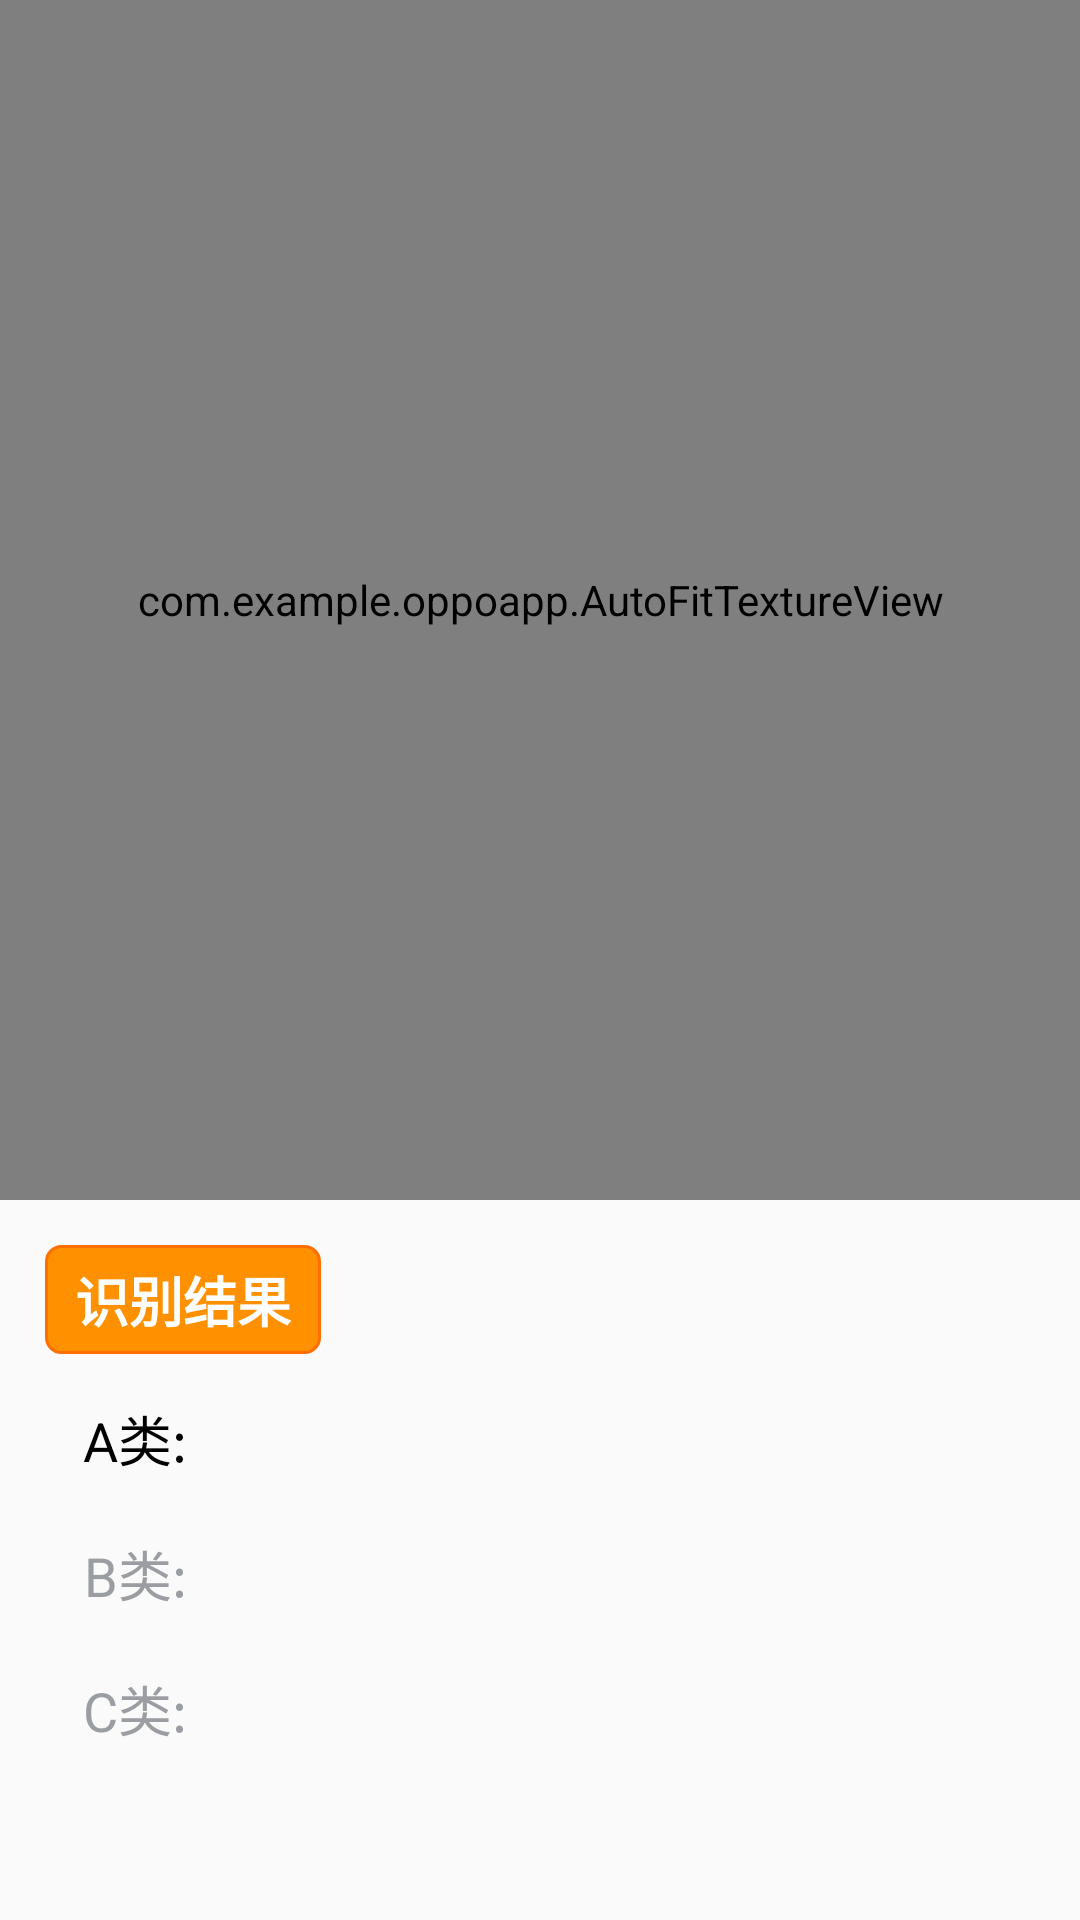

Reconstruct the res/layout file that produces this screen, plus the resources it refers to.
<!-- AndroidManifest.xml: application theme Theme.Oppoapp -->
<!-- res/layout/activity_camera.xml -->
<?xml version="1.0" encoding="utf-8"?>
<androidx.constraintlayout.widget.ConstraintLayout xmlns:android="http://schemas.android.com/apk/res/android"
    xmlns:app="http://schemas.android.com/apk/res-auto"
    xmlns:tools="http://schemas.android.com/tools"
    android:layout_width="match_parent"
    android:layout_height="match_parent"
    tools:context=".CameraActivity"
    tools:ignore="MissingConstraints"
    >
    <com.example.oppoapp.AutoFitTextureView
        android:id="@+id/texture_view"
        android:layout_width="fill_parent"
        android:layout_height="400dp"
        android:layout_alignParentStart="true"
        android:layout_alignParentTop="true"
         />

    <TextView
        android:id="@+id/result_text"
        android:layout_width="wrap_content"
        android:layout_height="wrap_content"
        android:layout_marginStart="15dp"
        android:layout_marginTop="15dp"
        android:background="@drawable/btn_bg_normal"
        android:text="识别结果"
        android:textColor="@color/white"
        android:textSize="18sp"
        android:textStyle="bold"
        app:layout_constraintStart_toStartOf="parent"
        app:layout_constraintTop_toBottomOf="@+id/texture_view"
        tools:ignore="NotSibling,UnknownId" />

    <TextView
        android:id="@+id/tx1"
        android:layout_width="60dp"
        android:layout_height="30dp"
        android:layout_marginStart="15dp"
        android:layout_marginTop="15dp"
        android:text="@string/class1"
        android:textAlignment="center"
        android:textColor="@color/black"
        android:textSize="18sp"
        app:layout_constraintBottom_toBottomOf="parent"
        app:layout_constraintStart_toStartOf="parent"
        app:layout_constraintTop_toBottomOf="@+id/result_text"
        app:layout_constraintVertical_bias="0.0" />


    <TextView
        android:id="@+id/tx_class1"
        android:layout_width="60dp"
        android:layout_height="30dp"
        android:layout_marginStart="5dp"
        android:layout_marginTop="15dp"
        android:textAlignment="center"
        android:textColor="@color/black"
        android:textSize="18sp"
        app:layout_constraintEnd_toEndOf="parent"
        app:layout_constraintHorizontal_bias="0"
        app:layout_constraintStart_toEndOf="@+id/tx1"
        app:layout_constraintTop_toBottomOf="@+id/result_text" />

    <TextView
        android:id="@+id/tx2"
        android:layout_width="60dp"
        android:layout_height="30dp"
        android:layout_marginStart="15dp"
        android:layout_marginTop="15dp"
        android:layout_marginEnd="10dp"
        android:text="@string/class2"
        android:textAlignment="center"
        android:textColor="@color/little_gray"
        android:textSize="18sp"
        app:layout_constraintEnd_toStartOf="@+id/tx_class2"
        app:layout_constraintHorizontal_bias="0.0"
        app:layout_constraintStart_toStartOf="parent"
        app:layout_constraintTop_toBottomOf="@+id/tx1" />

    <TextView
        android:id="@+id/tx_class2"
        android:layout_width="60dp"
        android:layout_height="30dp"
        android:layout_marginStart="5dp"
        android:layout_marginTop="15dp"
        android:textAlignment="center"
        android:textColor="@color/gray"
        android:textSize="18sp"
        app:layout_constraintStart_toEndOf="@+id/tx2"
        app:layout_constraintTop_toBottomOf="@id/tx_class1" />

    <TextView
        android:id="@+id/tx3"
        android:layout_width="60dp"
        android:layout_height="30dp"
        android:layout_marginStart="15dp"
        android:layout_marginTop="15dp"
        android:text="@string/class3"
        android:textAlignment="center"
        android:textColor="@color/little_gray"
        android:textSize="18sp"
        app:layout_constraintStart_toStartOf="parent"
        app:layout_constraintTop_toBottomOf="@+id/tx2" />

    <TextView
        android:id="@+id/tx_class3"
        android:layout_width="60dp"
        android:layout_height="30dp"
        android:layout_marginStart="5dp"
        android:layout_marginTop="15dp"
        android:textAlignment="center"
        android:textColor="@color/gray"
        android:textSize="18sp"
        app:layout_constraintStart_toEndOf="@id/tx3"
        app:layout_constraintTop_toBottomOf="@+id/tx_class2" />


</androidx.constraintlayout.widget.ConstraintLayout>
<!-- resources referenced by this layout -->
<resources>
  <color name="black">#FF000000</color>
  <color name="gray">#808998</color>
  <color name="little_gray">#9A9DA1</color>
  <color name="white">#ffffff</color>
  <!-- drawable btn_bg_normal (drawable) -->
  <?xml version="1.0" encoding="utf-8"?>
  <selector xmlns:android="http://schemas.android.com/apk/res/android">
      <item>
          <shape>
              <gradient android:startColor="#ff9100" android:endColor="#ff9100"
                  android:angle="180" />
              <stroke android:width="1dip" android:color="#ff6f00" />
              <corners android:radius="5dip" />
              <padding android:left="10dp" android:top="5dp"
                  android:right="10dp" android:bottom="5dp" />
          </shape>
      </item>
  </selector>
  <string name="class1">A类:</string>
  <string name="class2">B类:</string>
  <string name="class3">C类:</string>
  <style name="Theme.Oppoapp" parent="Theme.AppCompat.Light.NoActionBar">
          
          <item name="colorPrimary">@color/purple_500</item>
          <item name="colorPrimaryVariant">@color/purple_700</item>
          <item name="colorOnPrimary">@color/white</item>
          
          <item name="colorSecondary">@color/teal_200</item>
          <item name="colorSecondaryVariant">@color/teal_700</item>
          <item name="colorOnSecondary">@color/black</item>
          
          <item name="android:statusBarColor" tools:targetApi="l">?attr/colorPrimaryVariant</item>
          
      </style>
  <color name="purple_500">#FF6200EE</color>
  <color name="purple_700">#FF3700B3</color>
  <color name="teal_200">#FF03DAC5</color>
  <color name="teal_700">#FF018786</color>
</resources>
